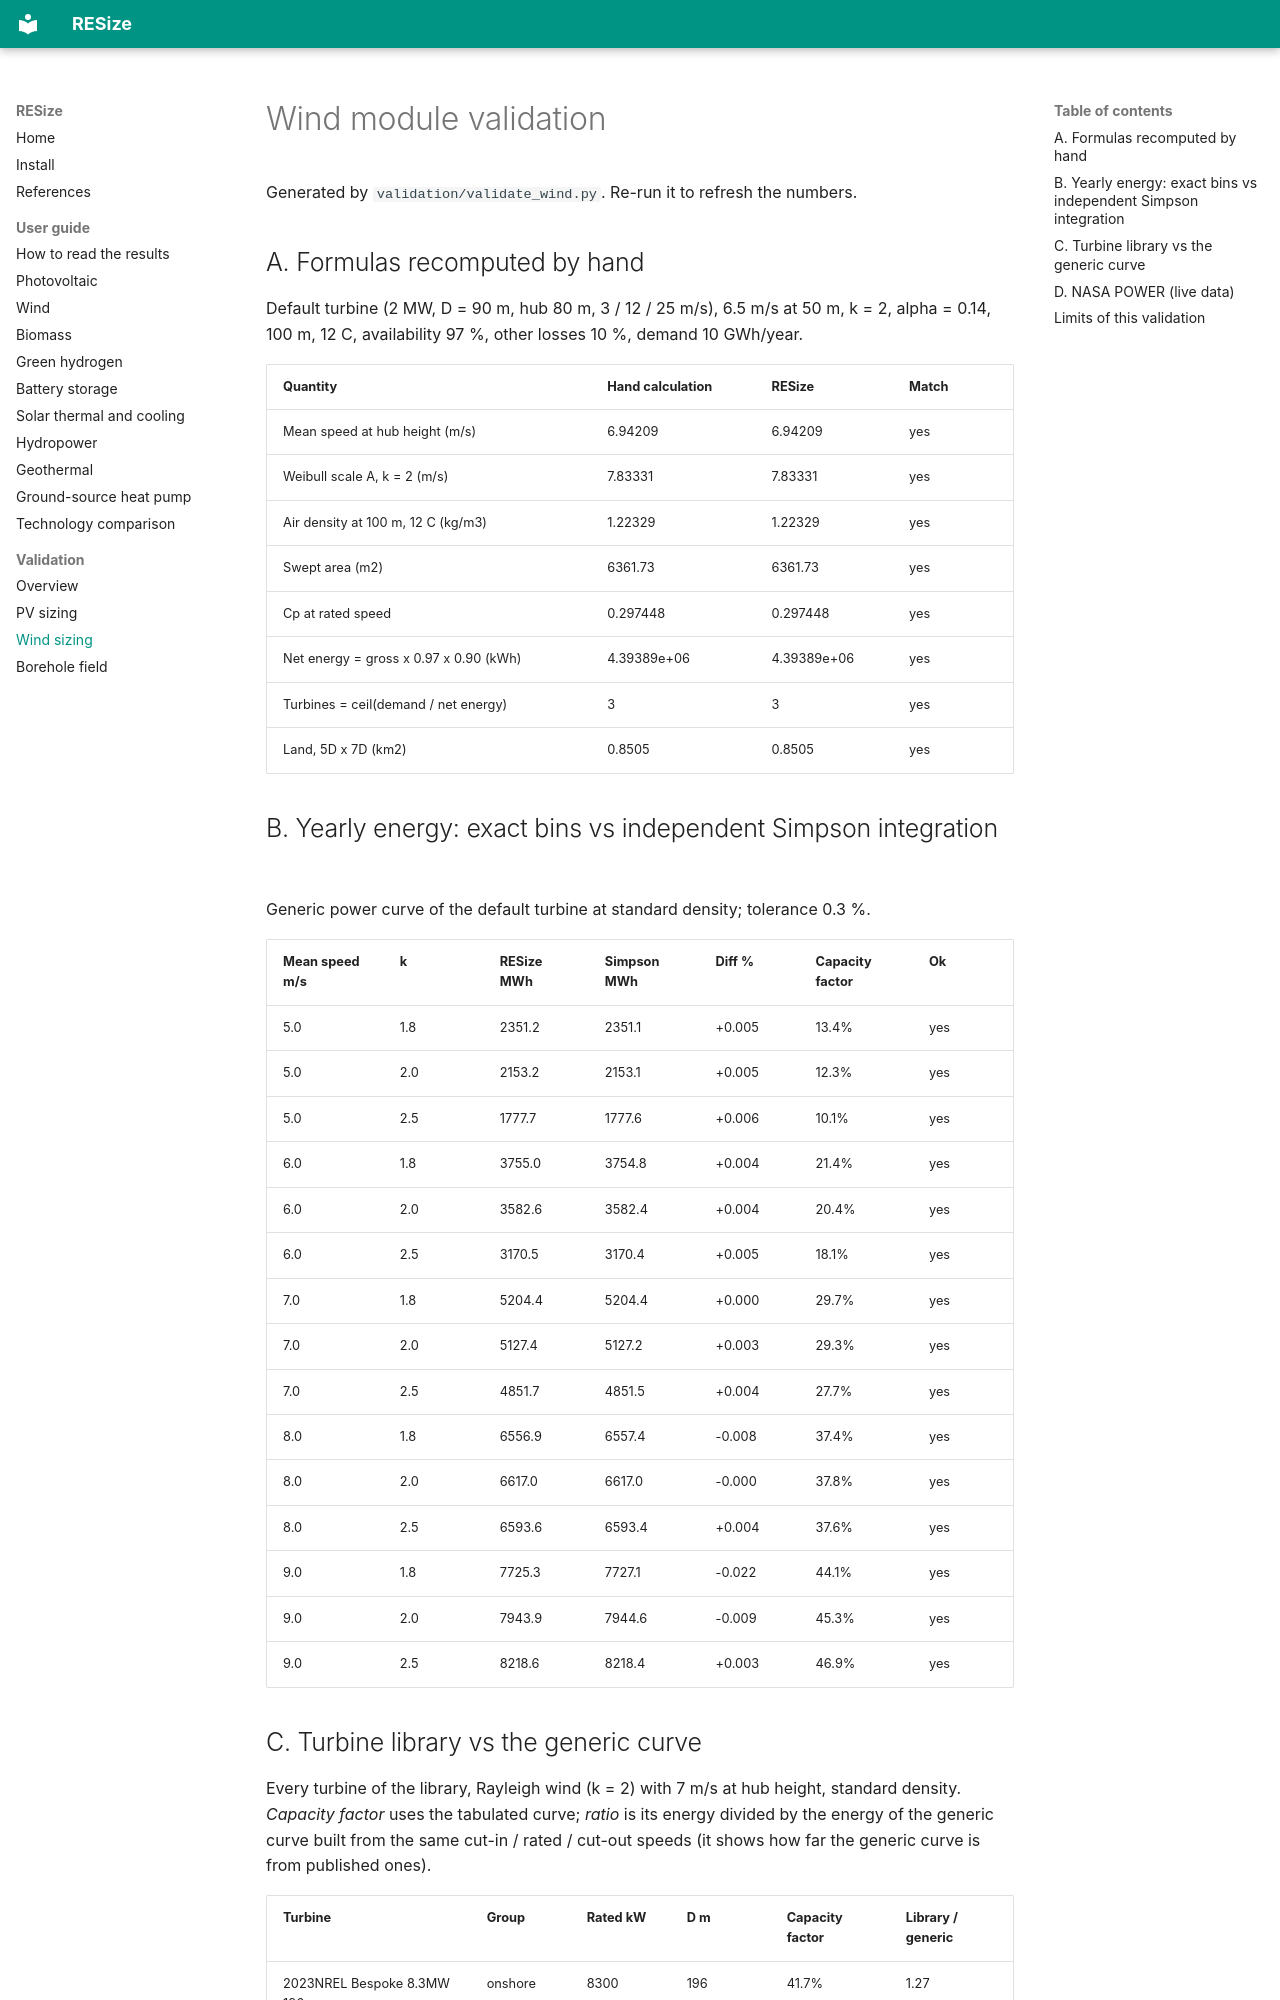

repository: MatteoMazzanti99/RESize · page: validation/wind/index.html · generator: mkdocs

# Wind module validation

Generated by `validation/validate_wind.py`. Re-run it to refresh the numbers.

## A. Formulas recomputed by hand

Default turbine (2 MW, D = 90 m, hub 80 m, 3 / 12 / 25 m/s), 6.5 m/s at 50 m, k = 2, alpha = 0.14, 100 m, 12 C, availability 97 %, other losses 10 %, demand 10 GWh/year.

| Quantity | Hand calculation | RESize | Match |
|---|---|---|---|
| Mean speed at hub height (m/s) | 6.94209 | 6.94209 | yes |
| Weibull scale A, k = 2 (m/s) | 7.83331 | 7.83331 | yes |
| Air density at 100 m, 12 C (kg/m3) | 1.22329 | 1.22329 | yes |
| Swept area (m2) | 6361.73 | 6361.73 | yes |
| Cp at rated speed | 0.297448 | 0.297448 | yes |
| Net energy = gross x 0.97 x 0.90 (kWh) | 4.39389e+06 | 4.39389e+06 | yes |
| Turbines = ceil(demand / net energy) | 3 | 3 | yes |
| Land, 5D x 7D (km2) | 0.8505 | 0.8505 | yes |

## B. Yearly energy: exact bins vs independent Simpson integration

Generic power curve of the default turbine at standard density; tolerance 0.3 %.

| Mean speed m/s | k | RESize MWh | Simpson MWh | Diff % | Capacity factor | Ok |
|---|---|---|---|---|---|---|
| 5.0 | 1.8 | 2351.2 | 2351.1 | +0.005 | 13.4% | yes |
| 5.0 | 2.0 | 2153.2 | 2153.1 | +0.005 | 12.3% | yes |
| 5.0 | 2.5 | 1777.7 | 1777.6 | +0.006 | 10.1% | yes |
| 6.0 | 1.8 | 3755.0 | 3754.8 | +0.004 | 21.4% | yes |
| 6.0 | 2.0 | 3582.6 | 3582.4 | +0.004 | 20.4% | yes |
| 6.0 | 2.5 | 3170.5 | 3170.4 | +0.005 | 18.1% | yes |
| 7.0 | 1.8 | 5204.4 | 5204.4 | +0.000 | 29.7% | yes |
| 7.0 | 2.0 | 5127.4 | 5127.2 | +0.003 | 29.3% | yes |
| 7.0 | 2.5 | 4851.7 | 4851.5 | +0.004 | 27.7% | yes |
| 8.0 | 1.8 | 6556.9 | 6557.4 | -0.008 | 37.4% | yes |
| 8.0 | 2.0 | 6617.0 | 6617.0 | -0.000 | 37.8% | yes |
| 8.0 | 2.5 | 6593.6 | 6593.4 | +0.004 | 37.6% | yes |
| 9.0 | 1.8 | 7725.3 | 7727.1 | -0.022 | 44.1% | yes |
| 9.0 | 2.0 | 7943.9 | 7944.6 | -0.009 | 45.3% | yes |
| 9.0 | 2.5 | 8218.6 | 8218.4 | +0.003 | 46.9% | yes |
